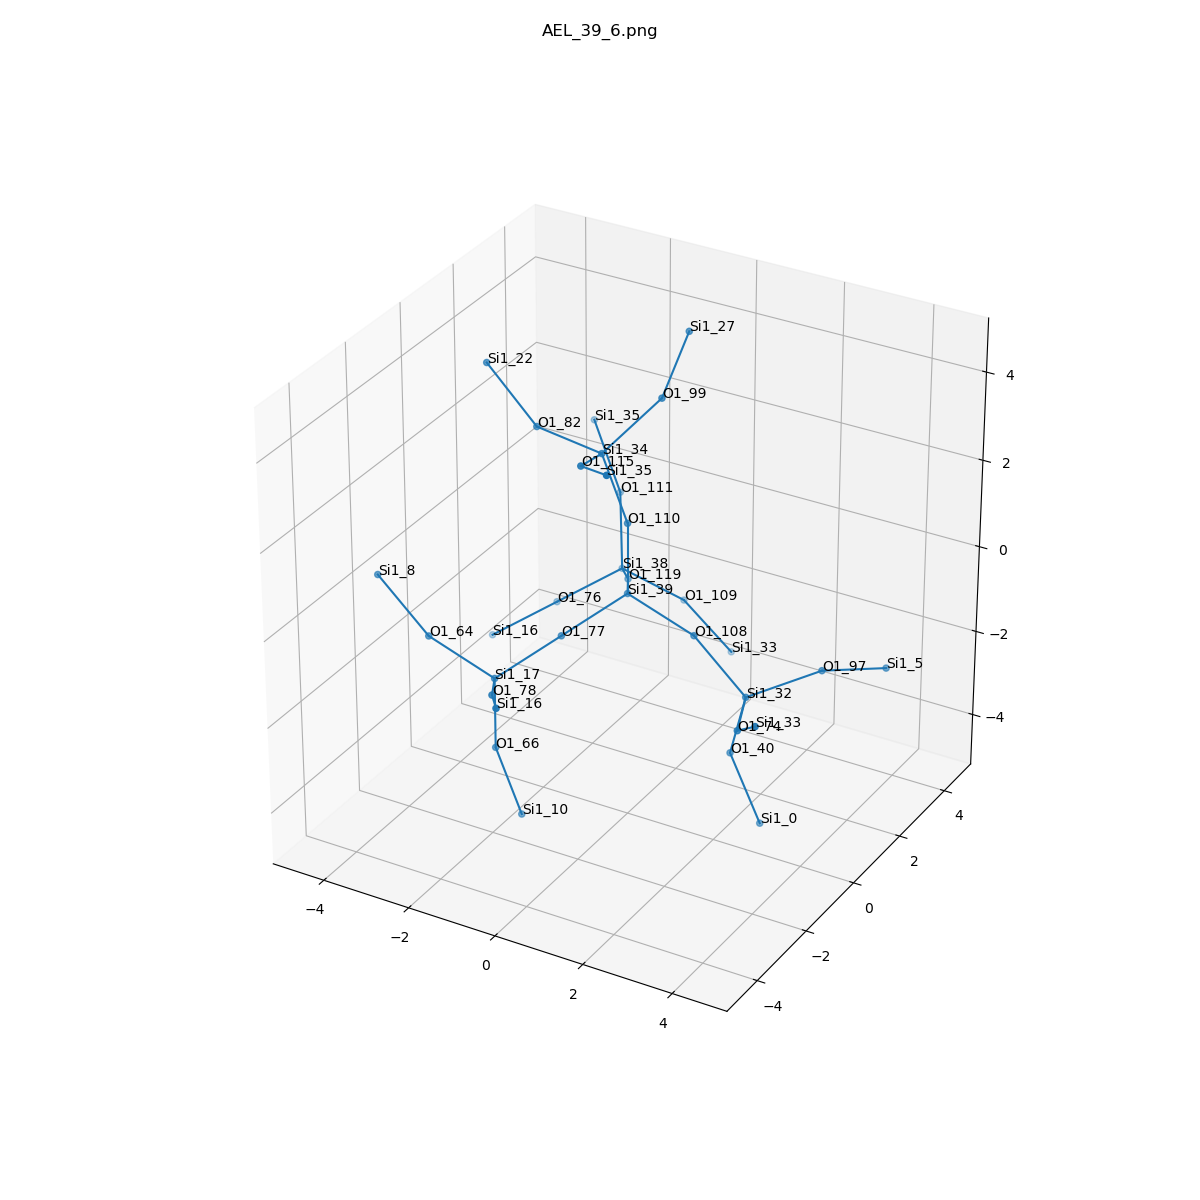

The table this chart was drawn from, first rows:
, neighbor_num, isite, atom, x, y, z, front_index
0, 0, 39, Si1, 0.0, 0.0, 0.0, 
1, 1, 119, O1, -0.7503, 1.319, -0.532, 0.0
2, 1, 110, O1, -1.1102230246251565e-16, 5.551115123125783e-17, 1.61, 0.0
3, 1, 108, O1, 1.519, 1.1102230246251565e-16, -0.5324, 0.0
4, 1, 77, O1, -0.7583, -1.311, -0.5377, 0.0
5, 2, 38, Si1, -1.598, 2.546, -1.133, 1.0
6, 2, 34, Si1, -0.4815, -0.175, 3.135, 2.0
7, 2, 32, Si1, 2.799, -0.175, -1.491, 3.0
8, 2, 17, Si1, -1.517, -2.622, -1.075, 4.0
9, 3, 109, O1, -0.6434, 3.445, -2.066, 5.0
10, 3, 76, O1, -2.825, 1.983, -2.004, 5.0
11, 3, 111, O1, -2.162, 3.445, 0.07615, 5.0
12, 3, 82, O1, -2.078, 0.01441, 3.226, 6.0
13, 3, 115, O1, -0.09008, -1.647, 3.656, 6.0
14, 3, 99, O1, 0.2414, 0.9309, 4.056, 6.0
15, 3, 40, O1, 2.357, 0.01441, -3.028, 7.0
16, 3, 74, O1, 3.42, -1.647, -1.294, 7.0
17, 3, 97, O1, 3.908, 0.9309, -1.114, 7.0
18, 3, 66, O1, -1.517, -2.622, -2.685, 8.0
19, 3, 78, O1, -0.7662, -3.94, -0.5434, 8.0
20, 3, 64, O1, -3.035, -2.622, -0.543, 8.0
21, 4, 33, Si1, 0.2017, 3.963, -3.333, 9.0
22, 4, 16, Si1, -4.053, 1.421, -2.874, 10.0
23, 4, 35, Si1, -3.079, 3.963, 1.293, 11.0
24, 4, 22, Si1, -3.211, 0.002835, 4.37, 12.0
25, 4, 35, Si1, 1.056, -2.624, 4.225, 13.0
26, 4, 27, Si1, 0.07934, 2.299, 4.889, 14.0
27, 4, 0, Si1, 3.062, 0.002835, -4.476, 15.0
28, 4, 33, Si1, 4.336, -2.624, -0.4013, 16.0
29, 4, 5, Si1, 4.64, 2.299, -1.543, 17.0
30, 4, 10, Si1, -1.035, -2.447, -4.21, 18.0
31, 4, 16, Si1, 0.08103, -5.167, 0.05746, 19.0
32, 4, 8, Si1, -4.315, -2.447, 0.4159, 20.0
